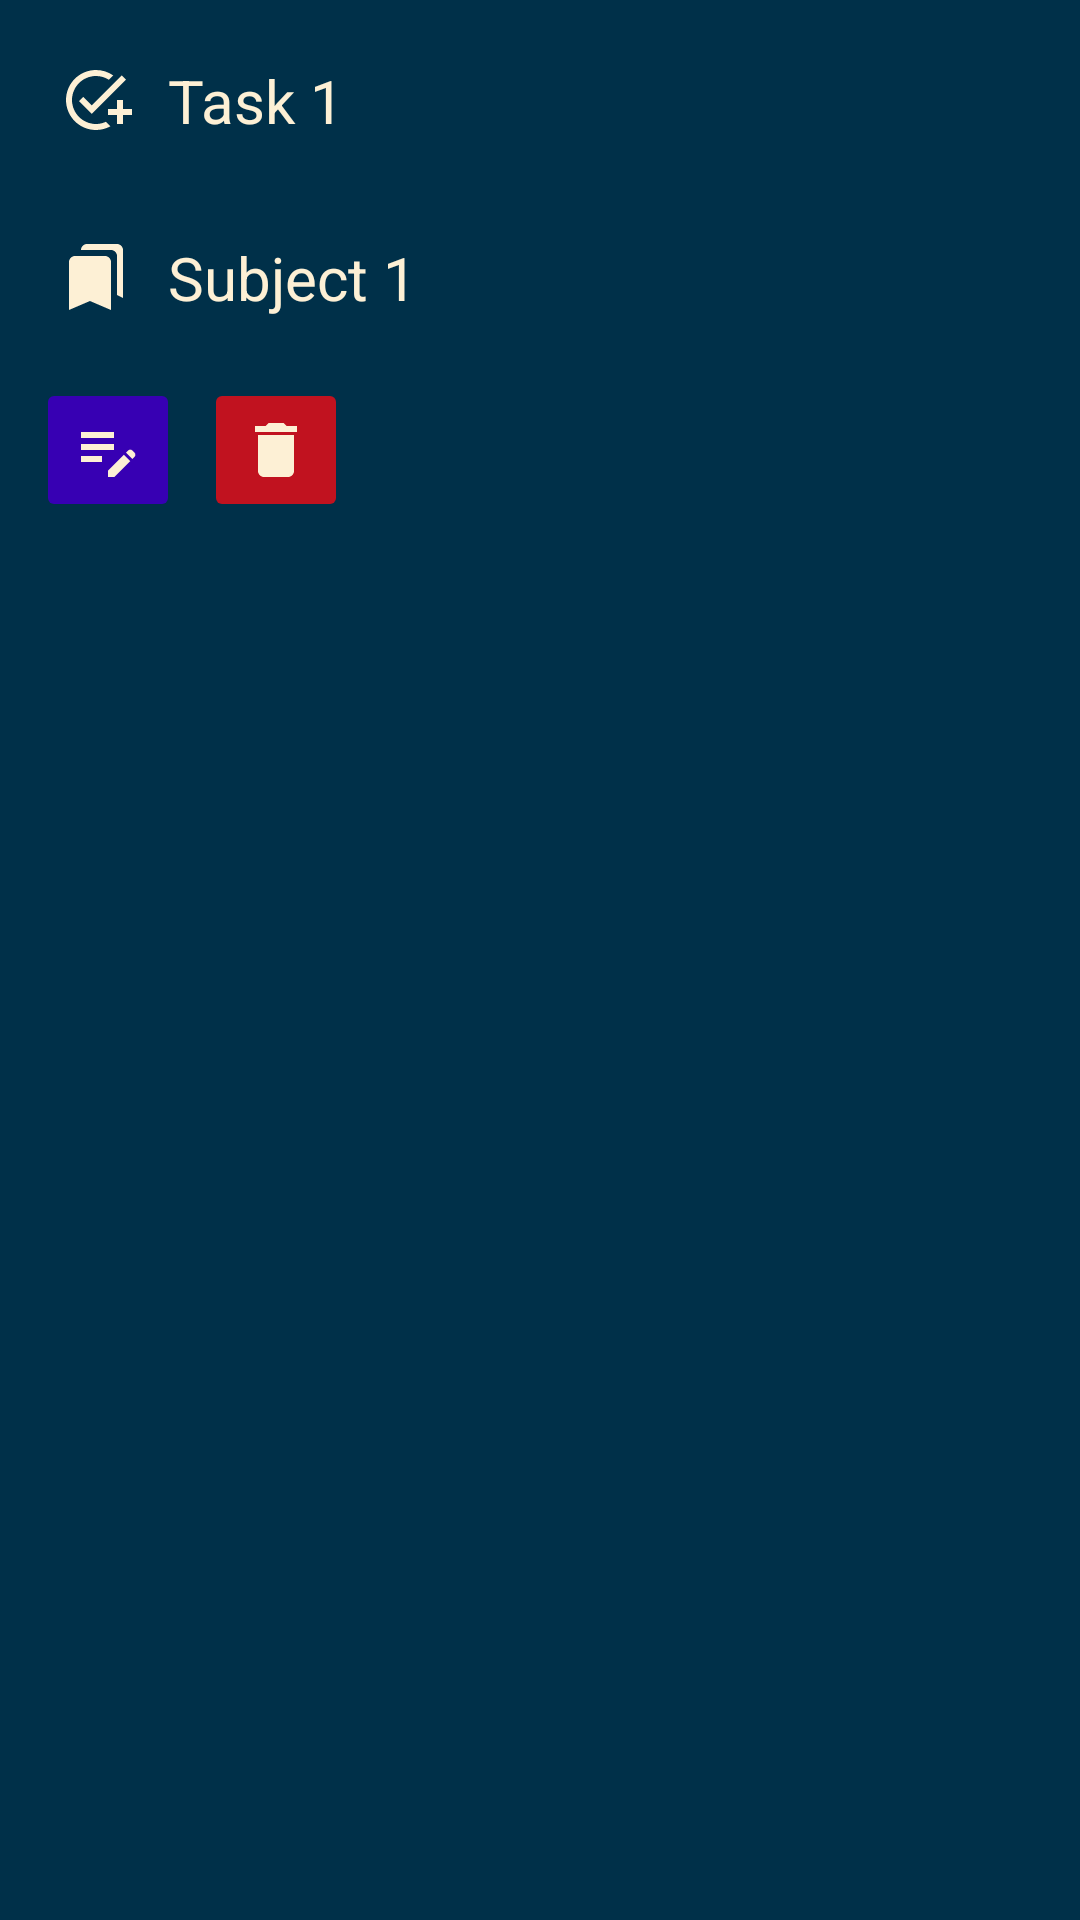

This screen was rendered from an Android layout file. Write that file and the resources it references.
<!-- AndroidManifest.xml: application theme Theme.Material3.Dark -->
<!-- res/layout/task.xml -->
<?xml version="1.0" encoding="utf-8"?>
<LinearLayout xmlns:android="http://schemas.android.com/apk/res/android"
    xmlns:app="http://schemas.android.com/apk/res-auto"
    xmlns:tools="http://schemas.android.com/tools"
    android:layout_width="match_parent"
    android:layout_height="wrap_content"
    android:background="@color/darkblue"
    android:orientation="vertical"
    android:theme="@style/Theme.Material3.Dark">

    <TextView
        android:id="@+id/text_task"
        android:layout_width="match_parent"
        android:layout_height="wrap_content"
        android:layout_marginStart="8dp"
        android:layout_marginTop="8dp"
        android:layout_marginEnd="8dp"
        android:layout_marginBottom="4dp"
        android:drawablePadding="12dp"
        android:padding="12dp"
        android:text="@string/task_1"
        android:textColor="@color/almostwhite"
        android:textSize="20sp"
        app:drawableStartCompat="@drawable/ic_baseline_add_task_24" />

    <TextView
        android:id="@+id/text_subject"
        android:layout_width="match_parent"
        android:layout_height="wrap_content"
        android:layout_marginStart="8dp"
        android:layout_marginTop="4dp"
        android:layout_marginEnd="8dp"
        android:layout_marginBottom="8dp"
        android:drawablePadding="12dp"
        android:padding="12dp"
        android:text="@string/subject_1"
        android:textColor="@color/almostwhite"
        android:textSize="20sp"
        app:drawableStartCompat="@drawable/ic_baseline_bookmarks_24" />

    <LinearLayout
        android:layout_width="match_parent"
        android:layout_height="match_parent"
        android:orientation="horizontal"
        >

        <ImageButton
            android:id="@+id/button_update"
            style="@style/Widget.Material3.MaterialTimePicker.ImageButton"
            android:layout_width="wrap_content"
            android:layout_height="wrap_content"
            android:layout_marginStart="12dp"
            android:layout_marginBottom="8dp"
            android:backgroundTint="@color/design_default_color_primary_variant"
            android:src="@drawable/ic_baseline_edit_note_24"
            android:text="@string/update"
            tools:ignore="SpeakableTextPresentCheck" />

        <ImageButton
            android:id="@+id/button_delete"
            style="@style/Widget.Material3.MaterialTimePicker.ImageButton"
            android:layout_width="wrap_content"
            android:layout_height="wrap_content"
            android:layout_marginStart="8dp"
            android:layout_marginBottom="8dp"
            android:backgroundTint="@color/red"
            android:src="@drawable/ic_baseline_delete_24"
            android:text="@string/delete"
            tools:ignore="SpeakableTextPresentCheck" />
    </LinearLayout>
</LinearLayout>
<!-- resources referenced by this layout -->
<resources>
  <color name="almostwhite">#FDF0D5</color>
  <color name="darkblue">#003049</color>
  <color name="red">#C1121F</color>
  <!-- drawable ic_baseline_add_task_24 (drawable) -->
  <vector xmlns:android="http://schemas.android.com/apk/res/android"
      android:width="24dp"
      android:height="24dp"
      android:viewportWidth="24"
      android:viewportHeight="24"
      android:tint="@color/almostwhite">
    <path
        android:fillColor="@android:color/white"
        android:pathData="M22,5.18L10.59,16.6l-4.24,-4.24l1.41,-1.41l2.83,2.83l10,-10L22,5.18zM12,20c-4.41,0 -8,-3.59 -8,-8s3.59,-8 8,-8c1.57,0 3.04,0.46 4.28,1.25l1.45,-1.45C16.1,2.67 14.13,2 12,2C6.48,2 2,6.48 2,12s4.48,10 10,10c1.73,0 3.36,-0.44 4.78,-1.22l-1.5,-1.5C14.28,19.74 13.17,20 12,20zM19,15h-3v2h3v3h2v-3h3v-2h-3v-3h-2V15z"/>
  </vector>
  <!-- drawable ic_baseline_bookmarks_24 (drawable) -->
  <vector xmlns:android="http://schemas.android.com/apk/res/android"
      android:width="24dp"
      android:height="24dp"
      android:viewportWidth="24"
      android:viewportHeight="24"
      android:tint="@color/almostwhite">
    <path
        android:fillColor="@android:color/white"
        android:pathData="M19,18l2,1V3c0,-1.1 -0.9,-2 -2,-2H8.99C7.89,1 7,1.9 7,3h10c1.1,0 2,0.9 2,2v13zM15,5H5c-1.1,0 -2,0.9 -2,2v16l7,-3 7,3V7c0,-1.1 -0.9,-2 -2,-2z"/>
  </vector>
  <!-- drawable ic_baseline_delete_24 (drawable) -->
  <vector xmlns:android="http://schemas.android.com/apk/res/android"
      android:width="24dp"
      android:height="24dp"
      android:viewportWidth="24"
      android:viewportHeight="24"
      android:tint="@color/almostwhite">
    <path
        android:fillColor="@android:color/white"
        android:pathData="M6,19c0,1.1 0.9,2 2,2h8c1.1,0 2,-0.9 2,-2V7H6v12zM19,4h-3.5l-1,-1h-5l-1,1H5v2h14V4z"/>
  </vector>
  <!-- drawable ic_baseline_edit_note_24 (drawable) -->
  <vector xmlns:android="http://schemas.android.com/apk/res/android"
      android:width="24dp"
      android:height="24dp"
      android:viewportWidth="24"
      android:viewportHeight="24"
      android:tint="@color/almostwhite">
    <path
        android:fillColor="@android:color/white"
        android:pathData="M3,10h11v2H3V10zM3,8h11V6H3V8zM3,16h7v-2H3V16zM18.01,12.87l0.71,-0.71c0.39,-0.39 1.02,-0.39 1.41,0l0.71,0.71c0.39,0.39 0.39,1.02 0,1.41l-0.71,0.71L18.01,12.87zM17.3,13.58l-5.3,5.3V21h2.12l5.3,-5.3L17.3,13.58z"/>
  </vector>
  <string name="delete">Delete</string>
  <string name="subject_1">Subject 1</string>
  <string name="task_1">Task 1</string>
  <string name="update">Update</string>
</resources>
